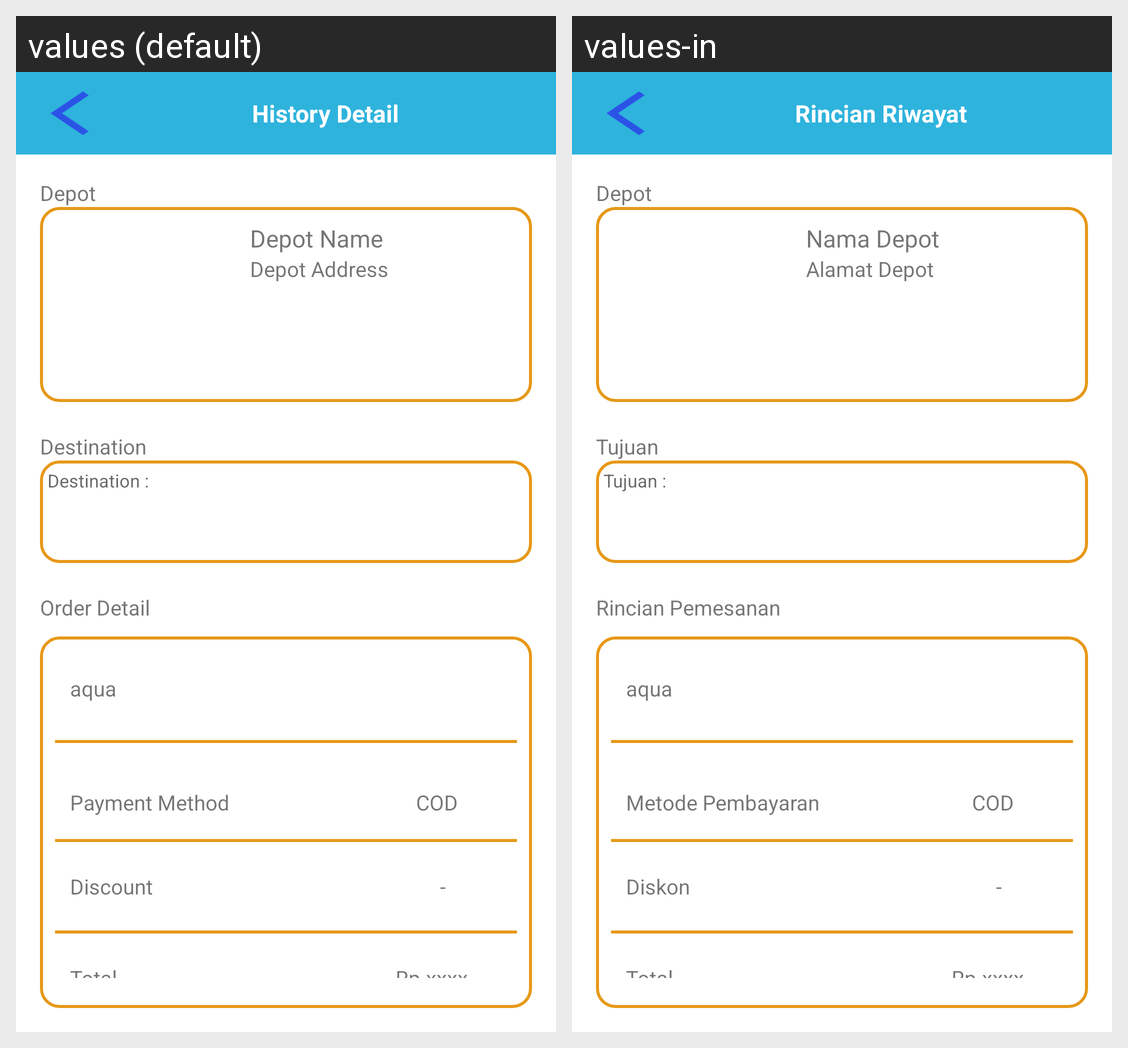

Translations of the strings shown on this Android screen, per locale in the grid:
Android screen res/layout/activity_detail_history.xml rendered under 2 locales, left to right: values (default), values-in. Device: Nexus 5 (rendered at 1080×1920; each locale shown at half size, 540×960, under a caption strip naming it); theme Theme.UrGalon.
Strings drawn on this screen, with the default value and each locale's value (text and hints the layout hard-codes, and strings that could not be matched under every locale, appear in the picture but are not listed):

detail_riwayat
  values: History Detail
  values-in: Rincian Riwayat

depot
  values: Depot
  values-in: Depot

nama_depot
  values: Depot Name
  values-in: Nama Depot

alamat_depot
  values: Depot Address
  values-in: Alamat Depot

lokasi_tujuan
  values: Destination
  values-in: Tujuan

lokasi_tujuan3
  values: Destination :
  values-in: Tujuan :

detail_pemesanan
  values: Order Detail
  values-in: Rincian Pemesanan

metode_pembayaran
  values: Payment Method
  values-in: Metode Pembayaran

cod
  values: COD
  values-in: COD

diskon
  values: Discount
  values-in: Diskon

total
  values: Total
  values-in: Total

rp_xxxx
  values: Rp.xxxx
  values-in: Rp.xxxx
